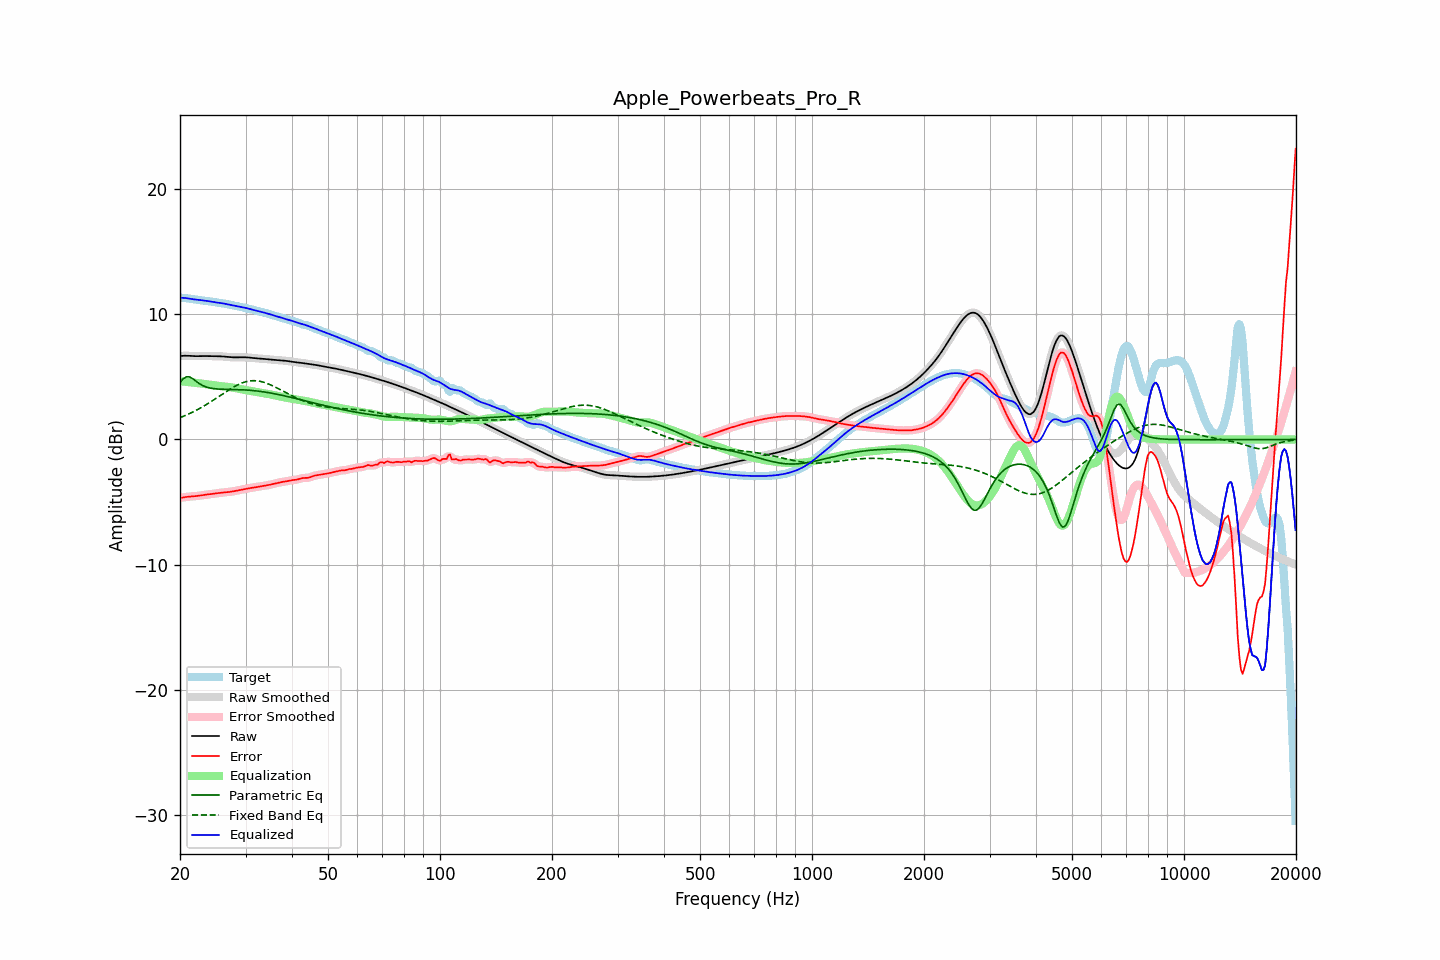

Source data for this figure (header and first rows):
frequency, raw, error, smoothed, error_smoothed, equalization, parametric_eq, fixed_band_eq, equalized_raw, equalized_smoothed, target
20.00, 6.67, -4.67, 6.67, -4.67, 4.66, 4.56, 1.74, 11.34, 11.34, 11.35
20.20, 6.68, -4.65, 6.68, -4.65, 4.65, 4.70, 1.79, 11.33, 11.33, 11.34
20.40, 6.69, -4.63, 6.69, -4.63, 4.63, 4.85, 1.85, 11.33, 11.33, 11.32
20.61, 6.70, -4.61, 6.70, -4.61, 4.62, 4.93, 1.90, 11.32, 11.32, 11.31
20.81, 6.70, -4.60, 6.70, -4.59, 4.60, 5.01, 1.96, 11.30, 11.30, 11.29
21.02, 6.69, -4.58, 6.69, -4.58, 4.59, 5.01, 2.01, 11.28, 11.28, 11.28
21.23, 6.69, -4.57, 6.69, -4.57, 4.57, 5.00, 2.07, 11.26, 11.26, 11.26
21.44, 6.68, -4.56, 6.68, -4.56, 4.56, 4.93, 2.14, 11.24, 11.24, 11.24
21.66, 6.67, -4.55, 6.67, -4.55, 4.55, 4.86, 2.20, 11.22, 11.22, 11.22
21.87, 6.66, -4.54, 6.67, -4.54, 4.54, 4.76, 2.26, 11.20, 11.20, 11.20
22.09, 6.66, -4.53, 6.66, -4.53, 4.52, 4.66, 2.33, 11.18, 11.18, 11.19
22.31, 6.66, -4.51, 6.66, -4.51, 4.51, 4.56, 2.40, 11.17, 11.17, 11.17
22.54, 6.66, -4.49, 6.66, -4.49, 4.49, 4.47, 2.47, 11.15, 11.16, 11.16
22.76, 6.67, -4.47, 6.67, -4.47, 4.47, 4.39, 2.54, 11.14, 11.14, 11.14
22.99, 6.67, -4.45, 6.67, -4.45, 4.46, 4.32, 2.61, 11.13, 11.13, 11.13
23.22, 6.67, -4.43, 6.67, -4.43, 4.44, 4.26, 2.69, 11.11, 11.11, 11.11
23.45, 6.67, -4.42, 6.67, -4.42, 4.42, 4.21, 2.76, 11.09, 11.09, 11.09
23.69, 6.67, -4.40, 6.67, -4.40, 4.40, 4.17, 2.84, 11.07, 11.07, 11.07
23.92, 6.67, -4.38, 6.67, -4.38, 4.38, 4.13, 2.92, 11.05, 11.05, 11.05
24.16, 6.66, -4.37, 6.66, -4.37, 4.37, 4.11, 3.00, 11.03, 11.03, 11.03
24.40, 6.66, -4.35, 6.66, -4.35, 4.35, 4.08, 3.09, 11.01, 11.01, 11.01
24.65, 6.66, -4.34, 6.66, -4.34, 4.33, 4.07, 3.17, 10.99, 10.99, 10.99
24.89, 6.65, -4.32, 6.66, -4.32, 4.32, 4.05, 3.25, 10.97, 10.97, 10.97
25.14, 6.65, -4.30, 6.65, -4.30, 4.30, 4.04, 3.34, 10.96, 10.96, 10.96
25.39, 6.65, -4.28, 6.65, -4.28, 4.29, 4.03, 3.43, 10.94, 10.94, 10.94
25.65, 6.65, -4.27, 6.65, -4.27, 4.27, 4.02, 3.51, 10.92, 10.92, 10.92
25.91, 6.64, -4.25, 6.64, -4.25, 4.26, 4.02, 3.60, 10.90, 10.90, 10.90
26.16, 6.63, -4.24, 6.63, -4.24, 4.25, 4.01, 3.68, 10.88, 10.88, 10.88
26.43, 6.62, -4.23, 6.62, -4.23, 4.23, 4.01, 3.77, 10.85, 10.85, 10.85
26.69, 6.61, -4.22, 6.61, -4.22, 4.22, 4.01, 3.85, 10.83, 10.83, 10.83
26.96, 6.59, -4.21, 6.59, -4.21, 4.20, 4.01, 3.93, 10.80, 10.80, 10.80
27.23, 6.58, -4.19, 6.58, -4.19, 4.19, 4.00, 4.01, 10.77, 10.77, 10.77
27.50, 6.57, -4.17, 6.57, -4.17, 4.17, 4.00, 4.09, 10.74, 10.74, 10.75
27.77, 6.57, -4.15, 6.57, -4.15, 4.15, 4.00, 4.17, 10.72, 10.72, 10.72
28.05, 6.57, -4.13, 6.57, -4.13, 4.13, 4.00, 4.24, 10.69, 10.69, 10.69
28.33, 6.57, -4.10, 6.57, -4.10, 4.10, 3.99, 4.31, 10.67, 10.67, 10.67
28.62, 6.57, -4.08, 6.57, -4.08, 4.08, 3.99, 4.38, 10.64, 10.64, 10.64
28.90, 6.57, -4.05, 6.57, -4.05, 4.05, 3.99, 4.43, 10.62, 10.62, 10.62
29.19, 6.57, -4.02, 6.57, -4.02, 4.02, 3.98, 4.49, 10.59, 10.59, 10.59
29.48, 6.57, -3.99, 6.57, -3.99, 3.99, 3.97, 4.54, 10.57, 10.57, 10.57
29.78, 6.57, -3.97, 6.57, -3.97, 3.97, 3.97, 4.58, 10.54, 10.54, 10.54
30.08, 6.57, -3.94, 6.57, -3.94, 3.94, 3.96, 4.62, 10.51, 10.51, 10.51
30.38, 6.56, -3.92, 6.56, -3.92, 3.92, 3.95, 4.65, 10.49, 10.48, 10.48
30.68, 6.55, -3.90, 6.55, -3.90, 3.90, 3.94, 4.67, 10.45, 10.45, 10.45
30.99, 6.54, -3.88, 6.54, -3.88, 3.88, 3.93, 4.69, 10.42, 10.42, 10.42
31.30, 6.52, -3.86, 6.52, -3.86, 3.86, 3.92, 4.70, 10.38, 10.38, 10.39
31.61, 6.51, -3.84, 6.51, -3.84, 3.84, 3.91, 4.70, 10.35, 10.35, 10.35
31.93, 6.50, -3.82, 6.50, -3.82, 3.82, 3.89, 4.70, 10.31, 10.31, 10.32
32.24, 6.49, -3.80, 6.49, -3.80, 3.80, 3.88, 4.69, 10.28, 10.28, 10.29
32.57, 6.48, -3.78, 6.48, -3.78, 3.78, 3.86, 4.67, 10.25, 10.25, 10.25
32.89, 6.47, -3.75, 6.47, -3.75, 3.76, 3.84, 4.65, 10.22, 10.22, 10.22
33.22, 6.46, -3.73, 6.46, -3.73, 3.73, 3.83, 4.61, 10.19, 10.19, 10.19
33.55, 6.45, -3.71, 6.45, -3.71, 3.71, 3.81, 4.58, 10.16, 10.16, 10.16
33.89, 6.44, -3.69, 6.44, -3.69, 3.69, 3.79, 4.54, 10.13, 10.12, 10.12
34.23, 6.42, -3.67, 6.42, -3.67, 3.66, 3.77, 4.49, 10.09, 10.09, 10.09
34.57, 6.41, -3.64, 6.41, -3.64, 3.64, 3.75, 4.44, 10.05, 10.05, 10.05
34.92, 6.39, -3.62, 6.40, -3.62, 3.61, 3.72, 4.39, 10.01, 10.01, 10.01
35.27, 6.38, -3.59, 6.38, -3.59, 3.58, 3.70, 4.33, 9.97, 9.97, 9.97
35.62, 6.37, -3.56, 6.37, -3.56, 3.55, 3.68, 4.27, 9.93, 9.93, 9.93
35.97, 6.37, -3.52, 6.36, -3.52, 3.52, 3.65, 4.20, 9.89, 9.89, 9.89
... 635 more rows
